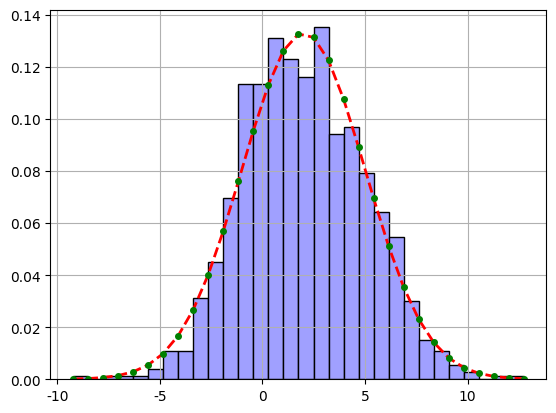

Python code for this plot:
# -- coding = 'utf-8' -- 
# Author Kylin
# Python Version 3.7.3
# OS macOS
"""
利用直方图显示正态分布
"""
import numpy as np
import matplotlib as mpl
import matplotlib.pyplot as plt
from scipy.stats import norm


def main():
    mpl.rcParams['font.sans-serif'] = [u'Times New Roman']
    mpl.rcParams['axes.unicode_minus'] = False

    mu = 2
    sigma = 3

    data = mu + sigma * np.random.randn(1000)

    h = plt.hist(data, 30, density=True, color="#a0a0ff", edgecolor='k')

    x = h[1]
    y = norm.pdf(x, loc=mu, scale=sigma)
    # 红色线，红色点
    # plt.plot(x, y, 'r-o', linewidth=2, markersize=4)
    # 绿色线，绿色点
    plt.plot(x, y, 'r--', x, y, 'go', linewidth=2, markersize=4)
    plt.grid()
    plt.show()


if __name__ == "__main__":
    main()